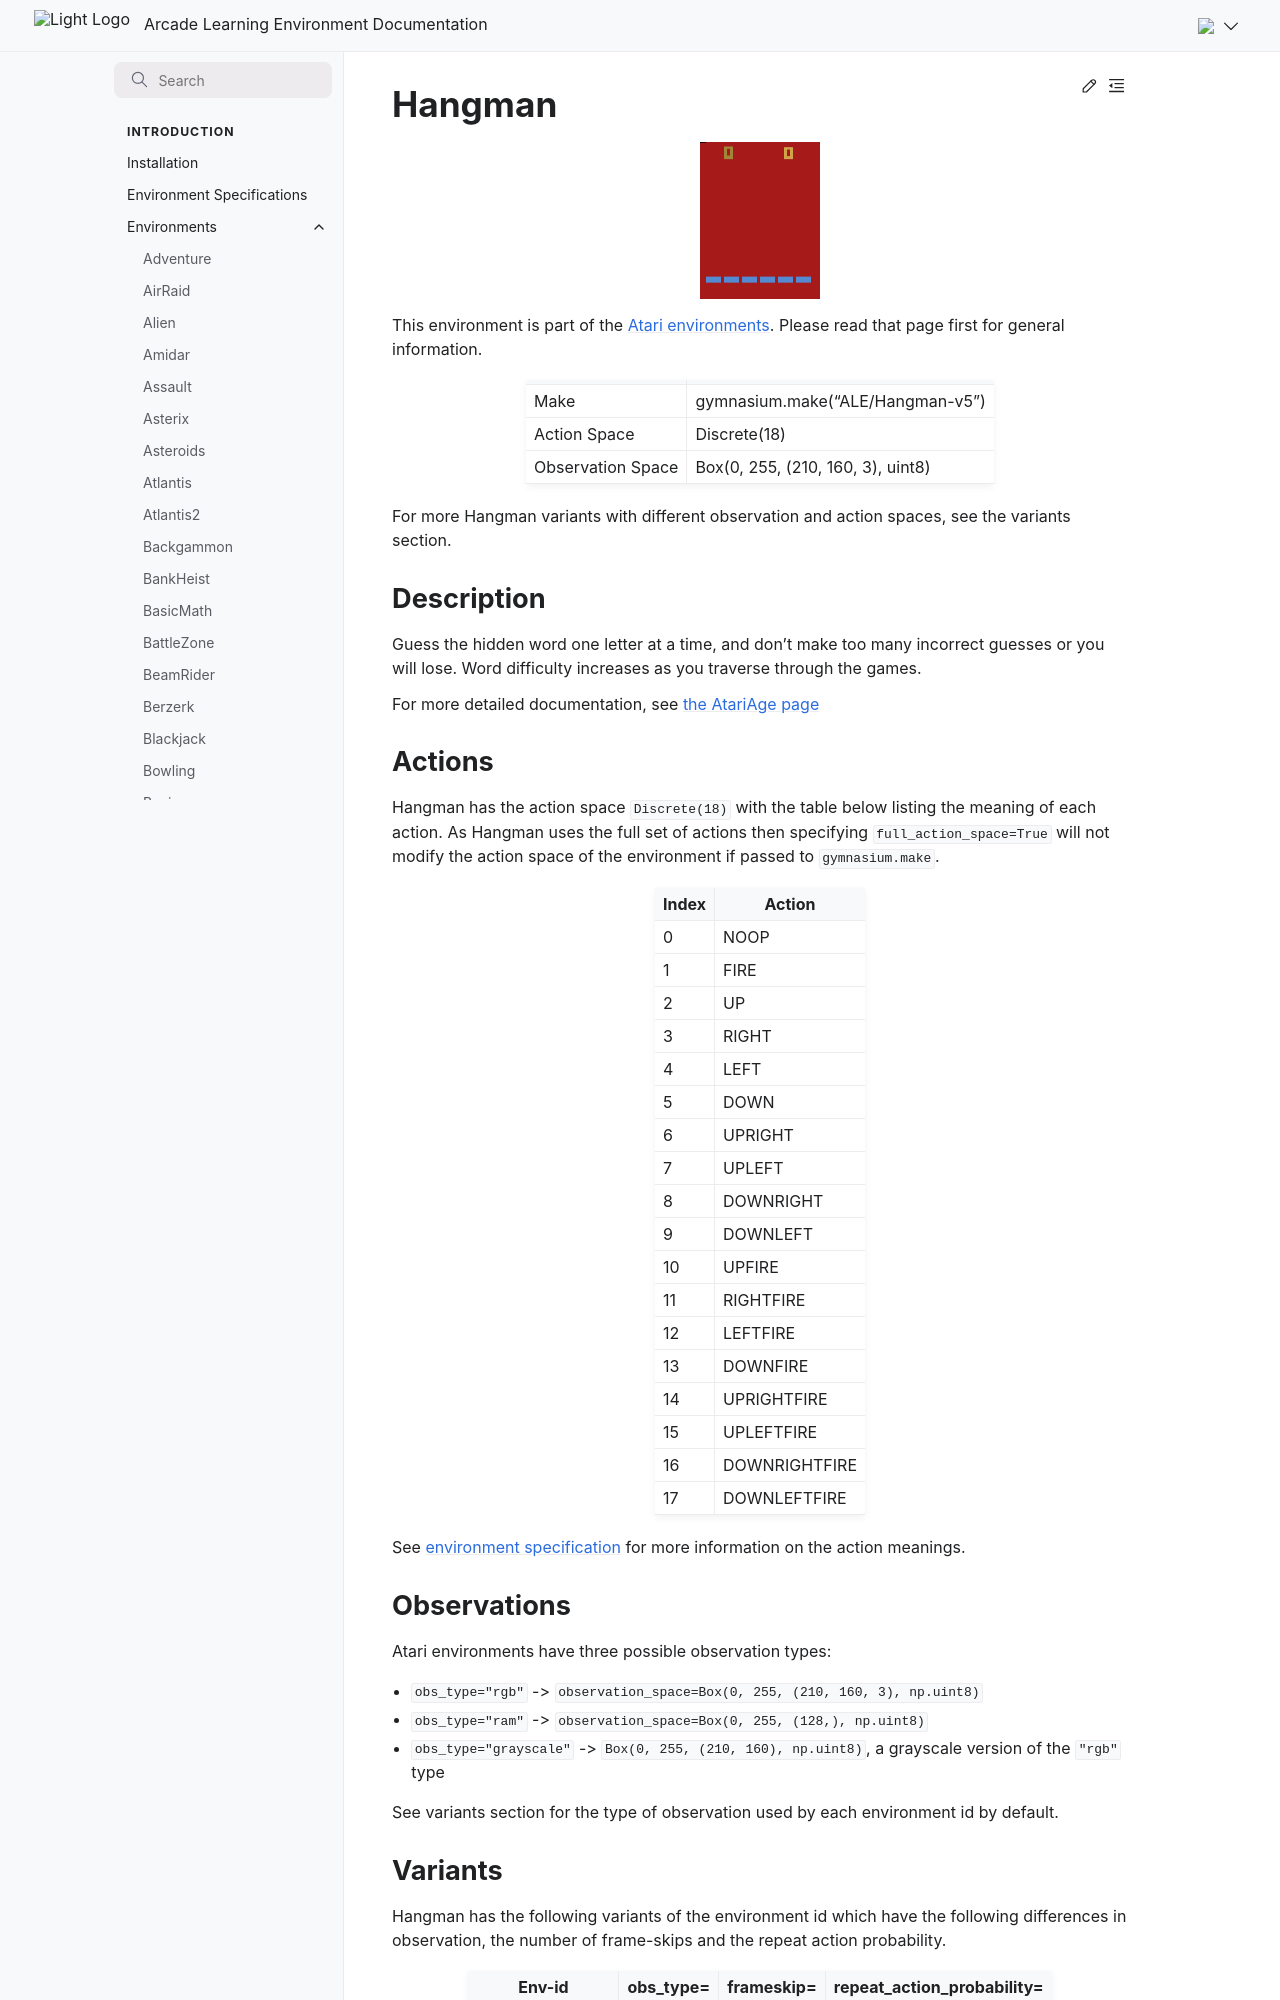

repository: Farama-Foundation/Arcade-Learning-Environment · page: main/environments/hangman/index.html · generator: sphinx

---
title: Hangman
---

# Hangman

```{figure} ../_static/videos/environments/hangman.gif
:width: 120px
:name: Hangman
```

This environment is part of the <a href='..'>Atari environments</a>. Please read that page first for general information.

|                   |                                   |
|-------------------|-----------------------------------|
| Make              | gymnasium.make("ALE/Hangman-v5")  |
| Action Space      | Discrete(18)                      |
| Observation Space | Box(0, 255, (210, 160, 3), uint8) |

For more Hangman variants with different observation and action spaces, see the variants section.

## Description

Guess the hidden word one letter at a time, and don't make too many incorrect guesses or you will lose. Word difficulty increases as you traverse through the games.

For more detailed documentation, see [the AtariAge page](https://atariage.com/manual_html_page.php?SoftwareLabelID=231)

## Actions

Hangman has the action space `Discrete(18)` with the table below listing the meaning of each action.
As Hangman uses the full set of actions then specifying `full_action_space=True` will not modify the action space of the environment if passed to `gymnasium.make`.

|   Index | Action        |
|---------|---------------|
|       0 | NOOP          |
|       1 | FIRE          |
|       2 | UP            |
|       3 | RIGHT         |
|       4 | LEFT          |
|       5 | DOWN          |
|       6 | UPRIGHT       |
|       7 | UPLEFT        |
|       8 | DOWNRIGHT     |
|       9 | DOWNLEFT      |
|      10 | UPFIRE        |
|      11 | RIGHTFIRE     |
|      12 | LEFTFIRE      |
|      13 | DOWNFIRE      |
|      14 | UPRIGHTFIRE   |
|      15 | UPLEFTFIRE    |
|      16 | DOWNRIGHTFIRE |
|      17 | DOWNLEFTFIRE  |

See [environment specification](../env-spec) for more information on the action meanings.

## Observations

Atari environments have three possible observation types:

- `obs_type="rgb"` -> `observation_space=Box(0, 255, (210, 160, 3), np.uint8)`
- `obs_type="ram"` -> `observation_space=Box(0, 255, (128,), np.uint8)`
- `obs_type="grayscale"` -> `Box(0, 255, (210, 160), np.uint8)`, a grayscale version of the `"rgb"` type

See variants section for the type of observation used by each environment id by default.
